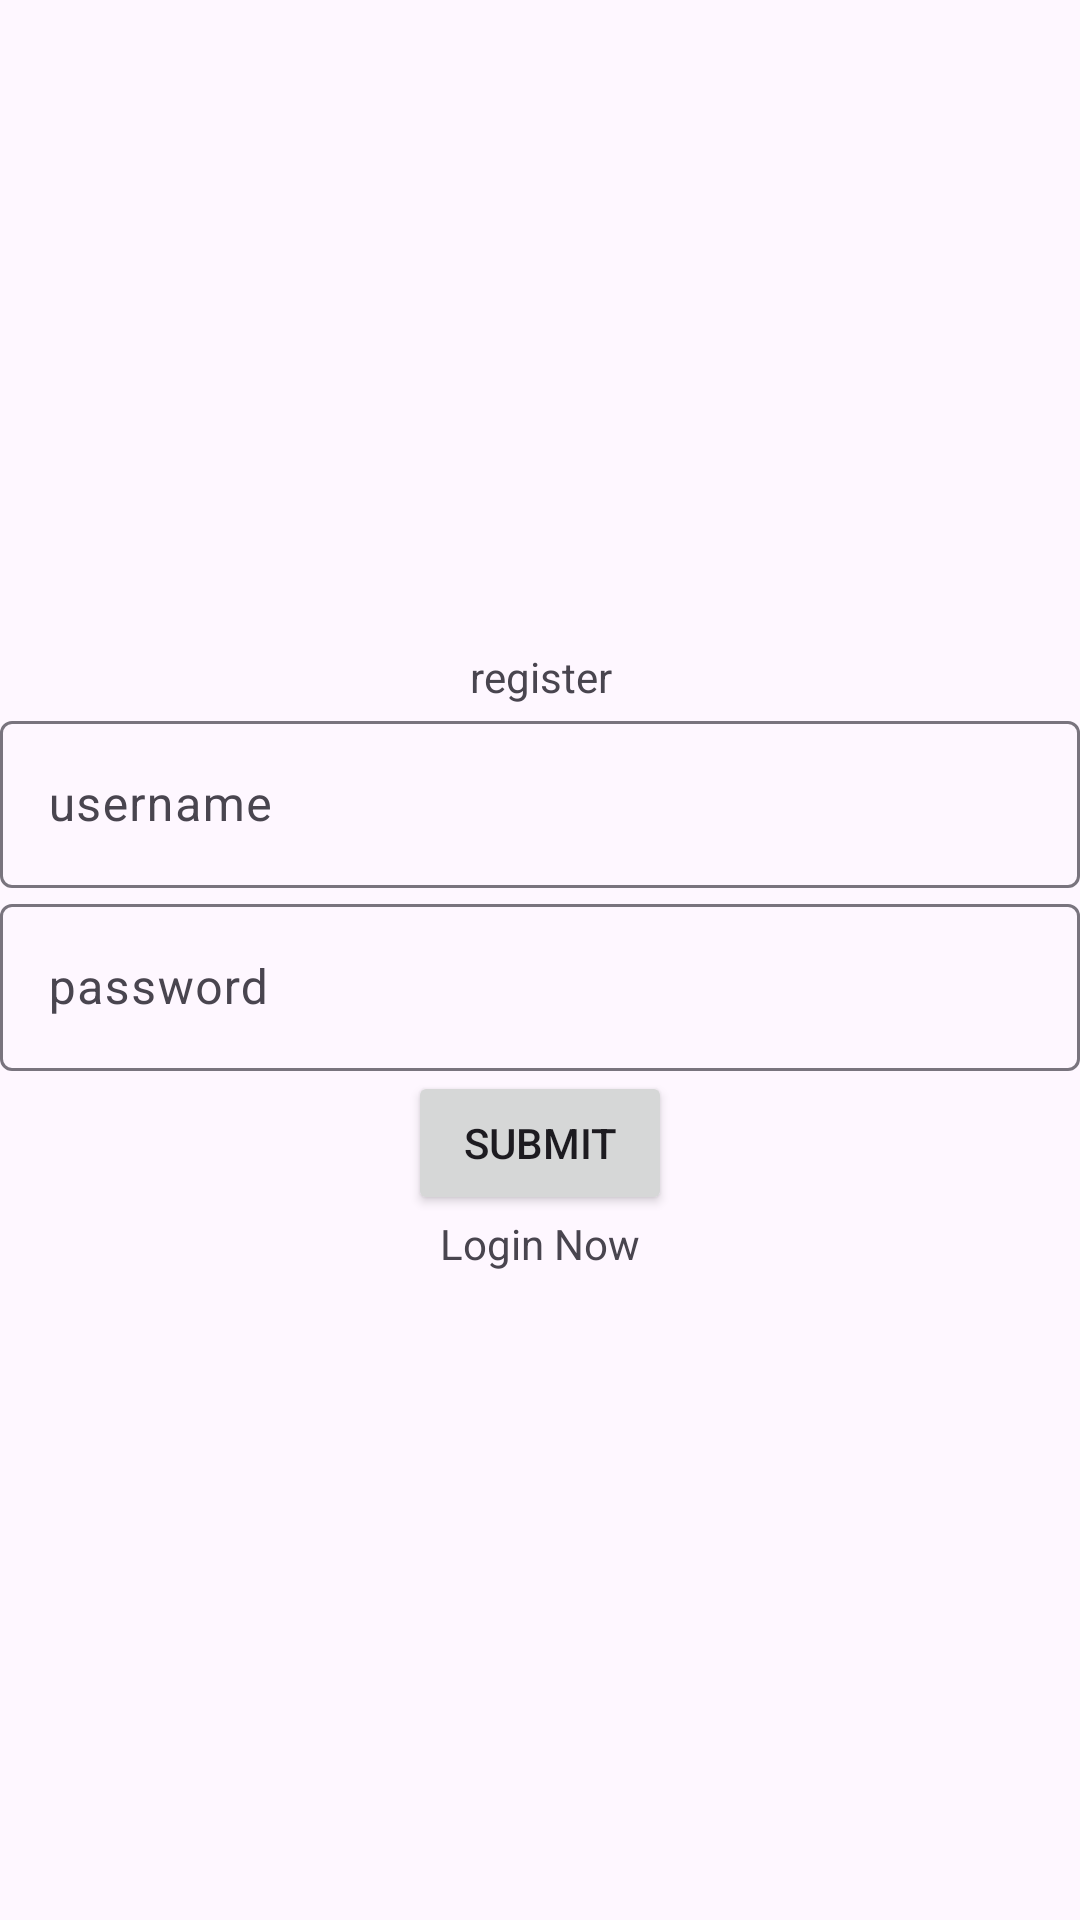

Android layout source for this screen:
<!-- AndroidManifest.xml: application theme Theme.Material3.Light -->
<!-- res/layout/activity_registration.xml -->
<?xml version="1.0" encoding="utf-8"?>
<LinearLayout xmlns:android="http://schemas.android.com/apk/res/android"
    xmlns:app="http://schemas.android.com/apk/res-auto"
    xmlns:tools="http://schemas.android.com/tools"
    android:layout_width="match_parent"
    android:orientation="vertical"
    android:gravity="center"
    android:layout_height="match_parent"
    tools:context=".Registration">

    <TextView
        android:gravity="center"
        android:text="@string/register"
        android:layout_width="match_parent"
        android:layout_height="wrap_content"/>
    <com.google.android.material.textfield.TextInputLayout
        android:layout_width="match_parent"
        android:layout_height="wrap_content">
        <com.google.android.material.textfield.TextInputEditText
            android:id="@+id/username"
            android:hint="@string/username"
            android:layout_width="match_parent"
            android:layout_height="wrap_content" />
    </com.google.android.material.textfield.TextInputLayout>

    <com.google.android.material.textfield.TextInputLayout
        android:layout_width="match_parent"
        android:layout_height="wrap_content">
        <com.google.android.material.textfield.TextInputEditText
            android:id="@+id/password"
            android:hint="@string/password"
            android:layout_width="match_parent"
            android:layout_height="wrap_content" />
    </com.google.android.material.textfield.TextInputLayout>

    <Button
        android:text="@string/submit"
        android:id="@+id/submitr"
        android:layout_width="wrap_content"
        android:layout_height="wrap_content"/>

    <TextView
        android:gravity="center"
        android:text="@string/login_now"
        android:id="@+id/loginNow"
        android:layout_width="match_parent"
        android:layout_height="wrap_content" />

</LinearLayout>
<!-- resources referenced by this layout -->
<resources>
  <string name="login_now">Login Now</string>
  <string name="password">password</string>
  <string name="register">register</string>
  <string name="submit">submit</string>
  <string name="username">username</string>
</resources>
